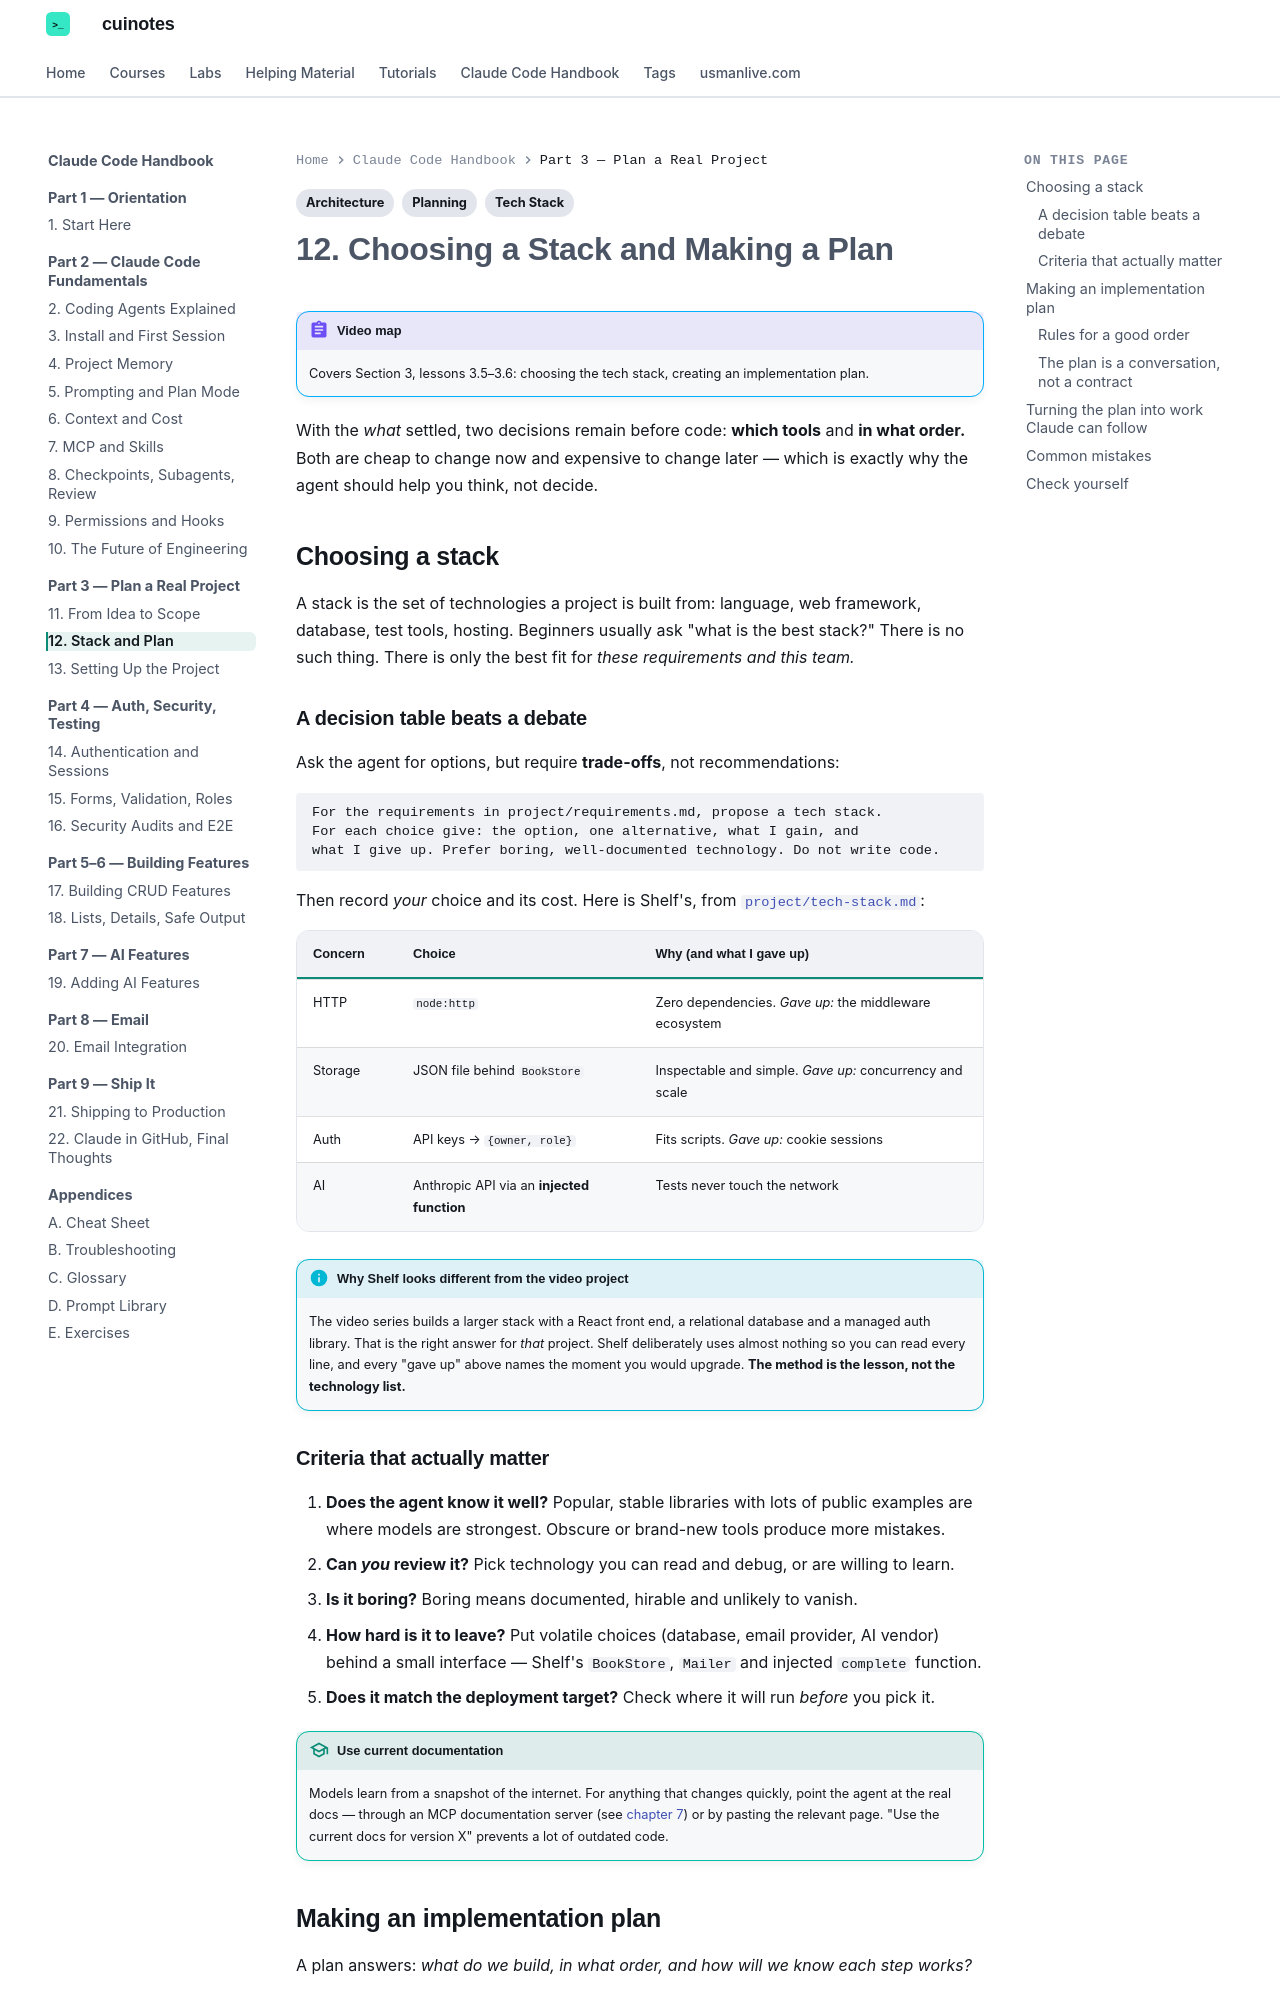

repository: mua22/mern-web-book · page: claude-code-handbook/12-stack-and-plan/index.html · generator: mkdocs

---
title: "12. Choosing a Stack and Making a Plan"
tags:
  - Tech Stack
  - Planning
  - Architecture
---

# 12. Choosing a Stack and Making a Plan

!!! abstract "Video map"
    Covers Section 3, lessons 3.5–3.6: choosing the tech stack, creating an implementation plan.

With the *what* settled, two decisions remain before code: **which tools** and **in what order.** Both are cheap to change now and expensive to change later — which is exactly why the agent should help you think, not decide.

## Choosing a stack

A stack is the set of technologies a project is built from: language, web framework, database, test tools, hosting. Beginners usually ask "what is the best stack?" There is no such thing. There is only the best fit for *these requirements and this team.*

### A decision table beats a debate

Ask the agent for options, but require **trade-offs**, not recommendations:

```text
For the requirements in project/requirements.md, propose a tech stack.
For each choice give: the option, one alternative, what I gain, and
what I give up. Prefer boring, well-documented technology. Do not write code.
```

Then record *your* choice and its cost. Here is Shelf's, from [`project/tech-stack.md`](examples/shelf/project/tech-stack.md):

| Concern | Choice | Why (and what I gave up) |
|---|---|---|
| HTTP | `node:http` | Zero dependencies. *Gave up:* the middleware ecosystem |
| Storage | JSON file behind `BookStore` | Inspectable and simple. *Gave up:* concurrency and scale |
| Auth | API keys → `{owner, role}` | Fits scripts. *Gave up:* cookie sessions |
| AI | Anthropic API via an **injected function** | Tests never touch the network |

!!! info "Why Shelf looks different from the video project"
    The video series builds a larger stack with a React front end, a relational database and a managed auth library. That is the right answer for *that* project. Shelf deliberately uses almost nothing so you can read every line, and every "gave up" above names the moment you would upgrade. **The method is the lesson, not the technology list.**
